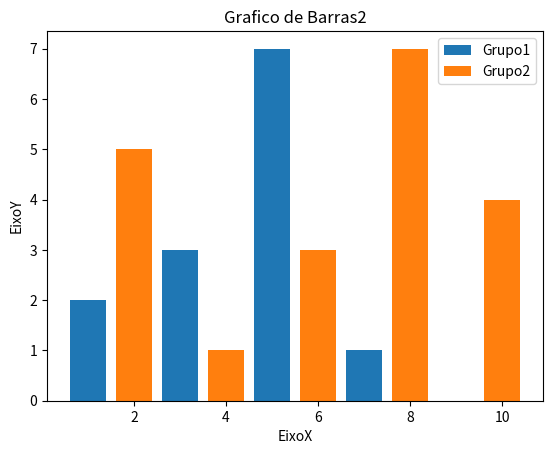

Source code (Python):
import matplotlib.pyplot as plt
x1 = [1, 3, 5, 7, 9]
y1 = [2, 3, 7, 1, 0]

x2 = [2, 4, 6, 8, 10]
y2 = [5, 1, 3, 7, 4]


title = "Grafico de Barras2"
eixox = "EixoX"
eixoy = "EixoY"


# Legenda
plt.title(title)
plt.xlabel(eixox)
plt.ylabel(eixoy)

plt.bar(x1, y1, label = "Grupo1")
plt.bar(x2, y2, label = "Grupo2")
plt.legend()

plt.show()
